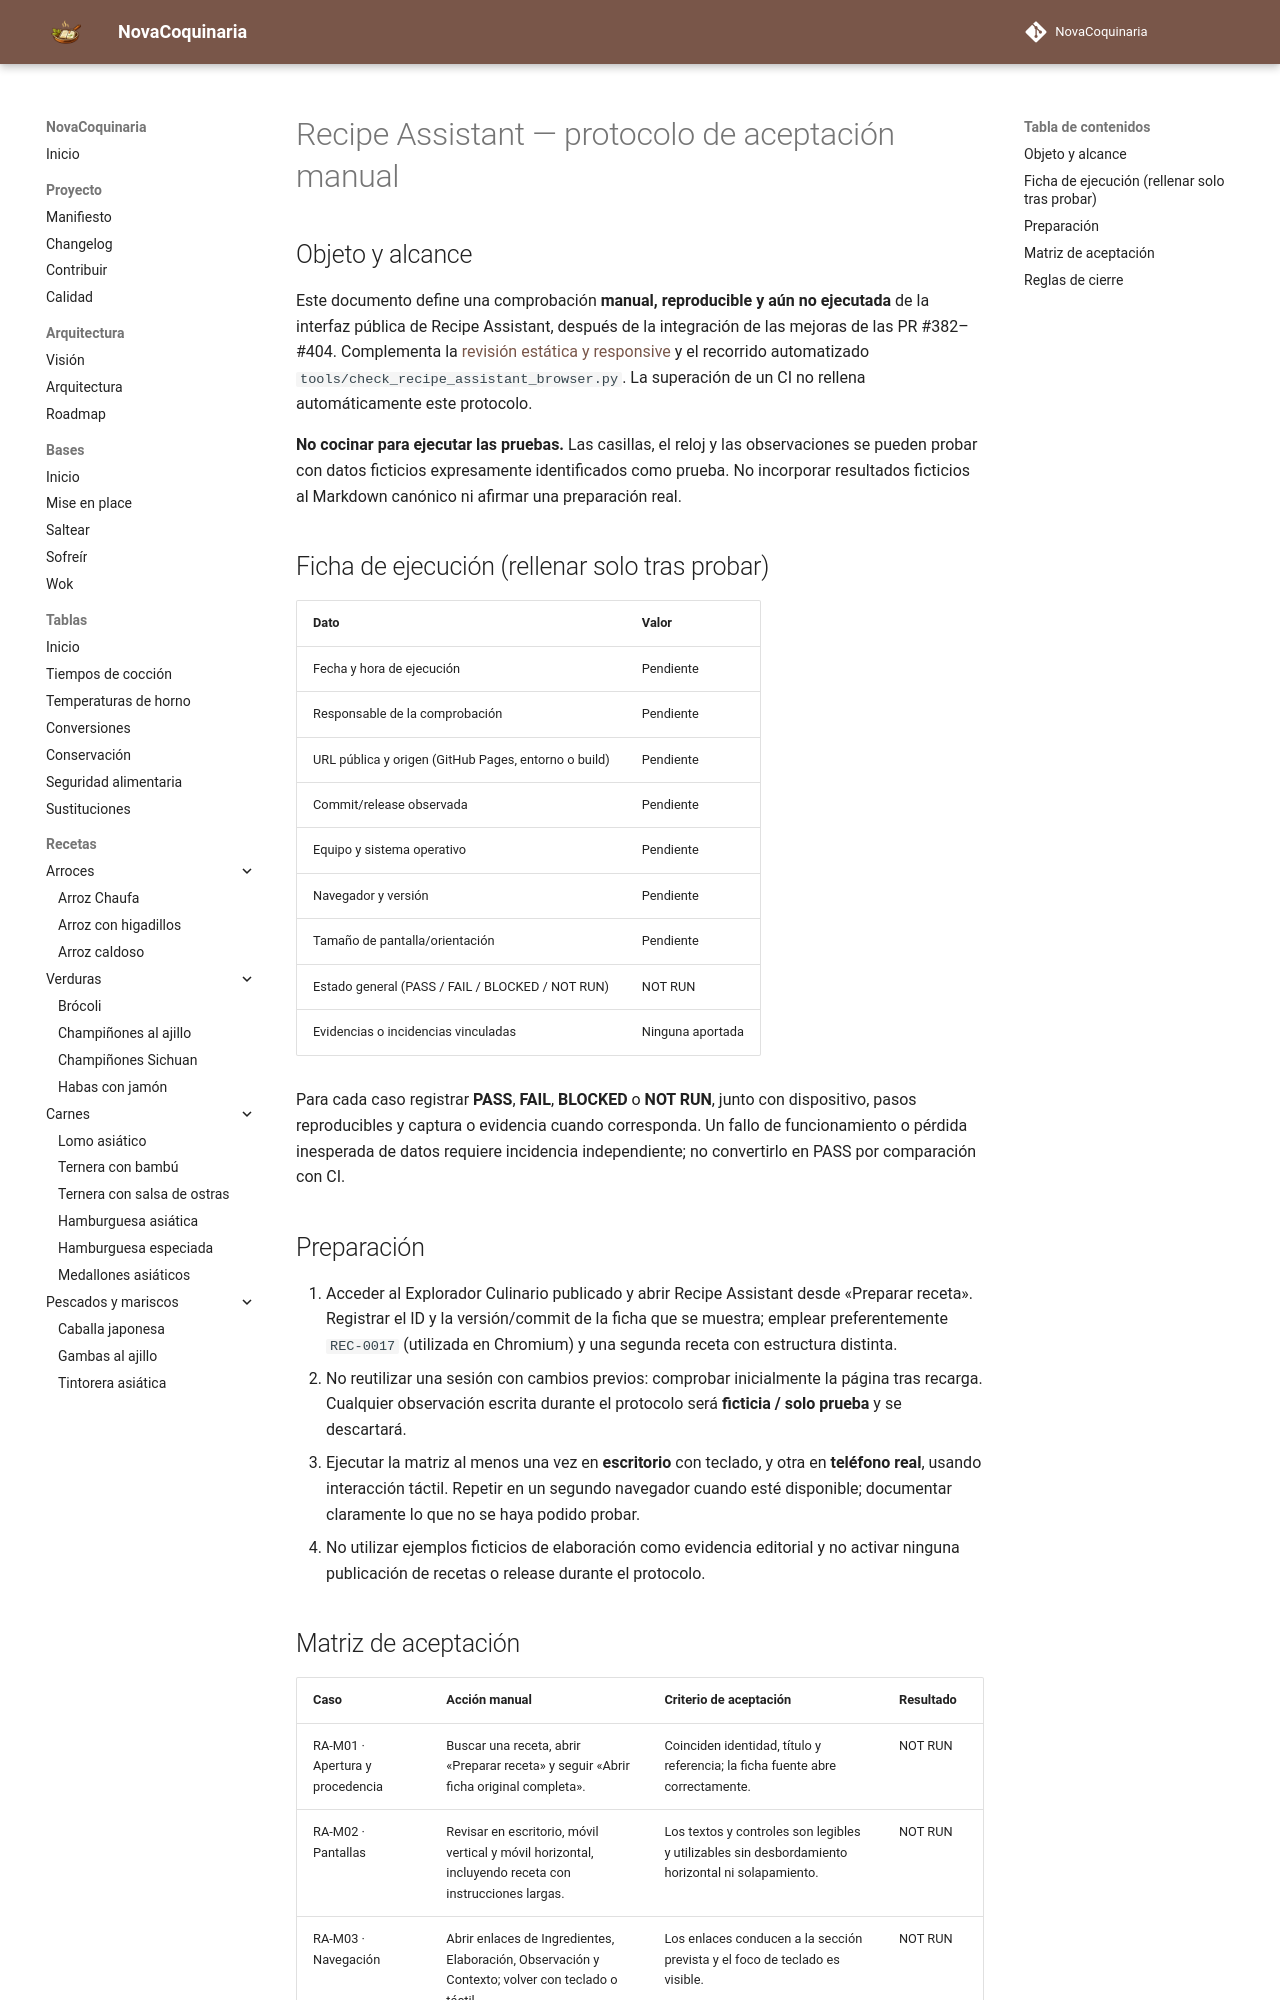

repository: fran-eliot/NovaCoquinaria · page: docs/management/PROTOCOLO_ACEPTACION_MANUAL_RECIPE_ASSISTANT.html · generator: mkdocs

---
id: DOC-RA-ACEPTACION-MANUAL-2026
titulo: Protocolo de aceptación manual de Recipe Assistant
tipo: gestion
version: 0.1.0
estado: pendiente-de-ejecucion
ultima_revision: 2026-11-23
---

# Recipe Assistant — protocolo de aceptación manual

## Objeto y alcance

Este documento define una comprobación **manual, reproducible y aún no ejecutada** de la interfaz pública de Recipe Assistant, después de la integración de las mejoras de las PR #382–#404. Complementa la [revisión estática y responsive](./REVISION_INTEGRACION_RECIPE_ASSISTANT_2026_11.md) y el recorrido automatizado `tools/check_recipe_assistant_browser.py`. La superación de un CI no rellena automáticamente este protocolo.

**No cocinar para ejecutar las pruebas.** Las casillas, el reloj y las observaciones se pueden probar con datos ficticios expresamente identificados como prueba. No incorporar resultados ficticios al Markdown canónico ni afirmar una preparación real.

## Ficha de ejecución (rellenar solo tras probar)

| Dato | Valor |
|---|---|
| Fecha y hora de ejecución | Pendiente |
| Responsable de la comprobación | Pendiente |
| URL pública y origen (GitHub Pages, entorno o build) | Pendiente |
| Commit/release observada | Pendiente |
| Equipo y sistema operativo | Pendiente |
| Navegador y versión | Pendiente |
| Tamaño de pantalla/orientación | Pendiente |
| Estado general (PASS / FAIL / BLOCKED / NOT RUN) | NOT RUN |
| Evidencias o incidencias vinculadas | Ninguna aportada |

Para cada caso registrar **PASS**, **FAIL**, **BLOCKED** o **NOT RUN**, junto con dispositivo, pasos reproducibles y captura o evidencia cuando corresponda. Un fallo de funcionamiento o pérdida inesperada de datos requiere incidencia independiente; no convertirlo en PASS por comparación con CI.

## Preparación

1. Acceder al Explorador Culinario publicado y abrir Recipe Assistant desde «Preparar receta». Registrar el ID y la versión/commit de la ficha que se muestra; emplear preferentemente `REC-0017` (utilizada en Chromium) y una segunda receta con estructura distinta.
2. No reutilizar una sesión con cambios previos: comprobar inicialmente la página tras recarga. Cualquier observación escrita durante el protocolo será **ficticia / solo prueba** y se descartará.
3. Ejecutar la matriz al menos una vez en **escritorio** con teclado, y otra en **teléfono real**, usando interacción táctil. Repetir en un segundo navegador cuando esté disponible; documentar claramente lo que no se haya podido probar.
4. No utilizar ejemplos ficticios de elaboración como evidencia editorial y no activar ninguna publicación de recetas o release durante el protocolo.
